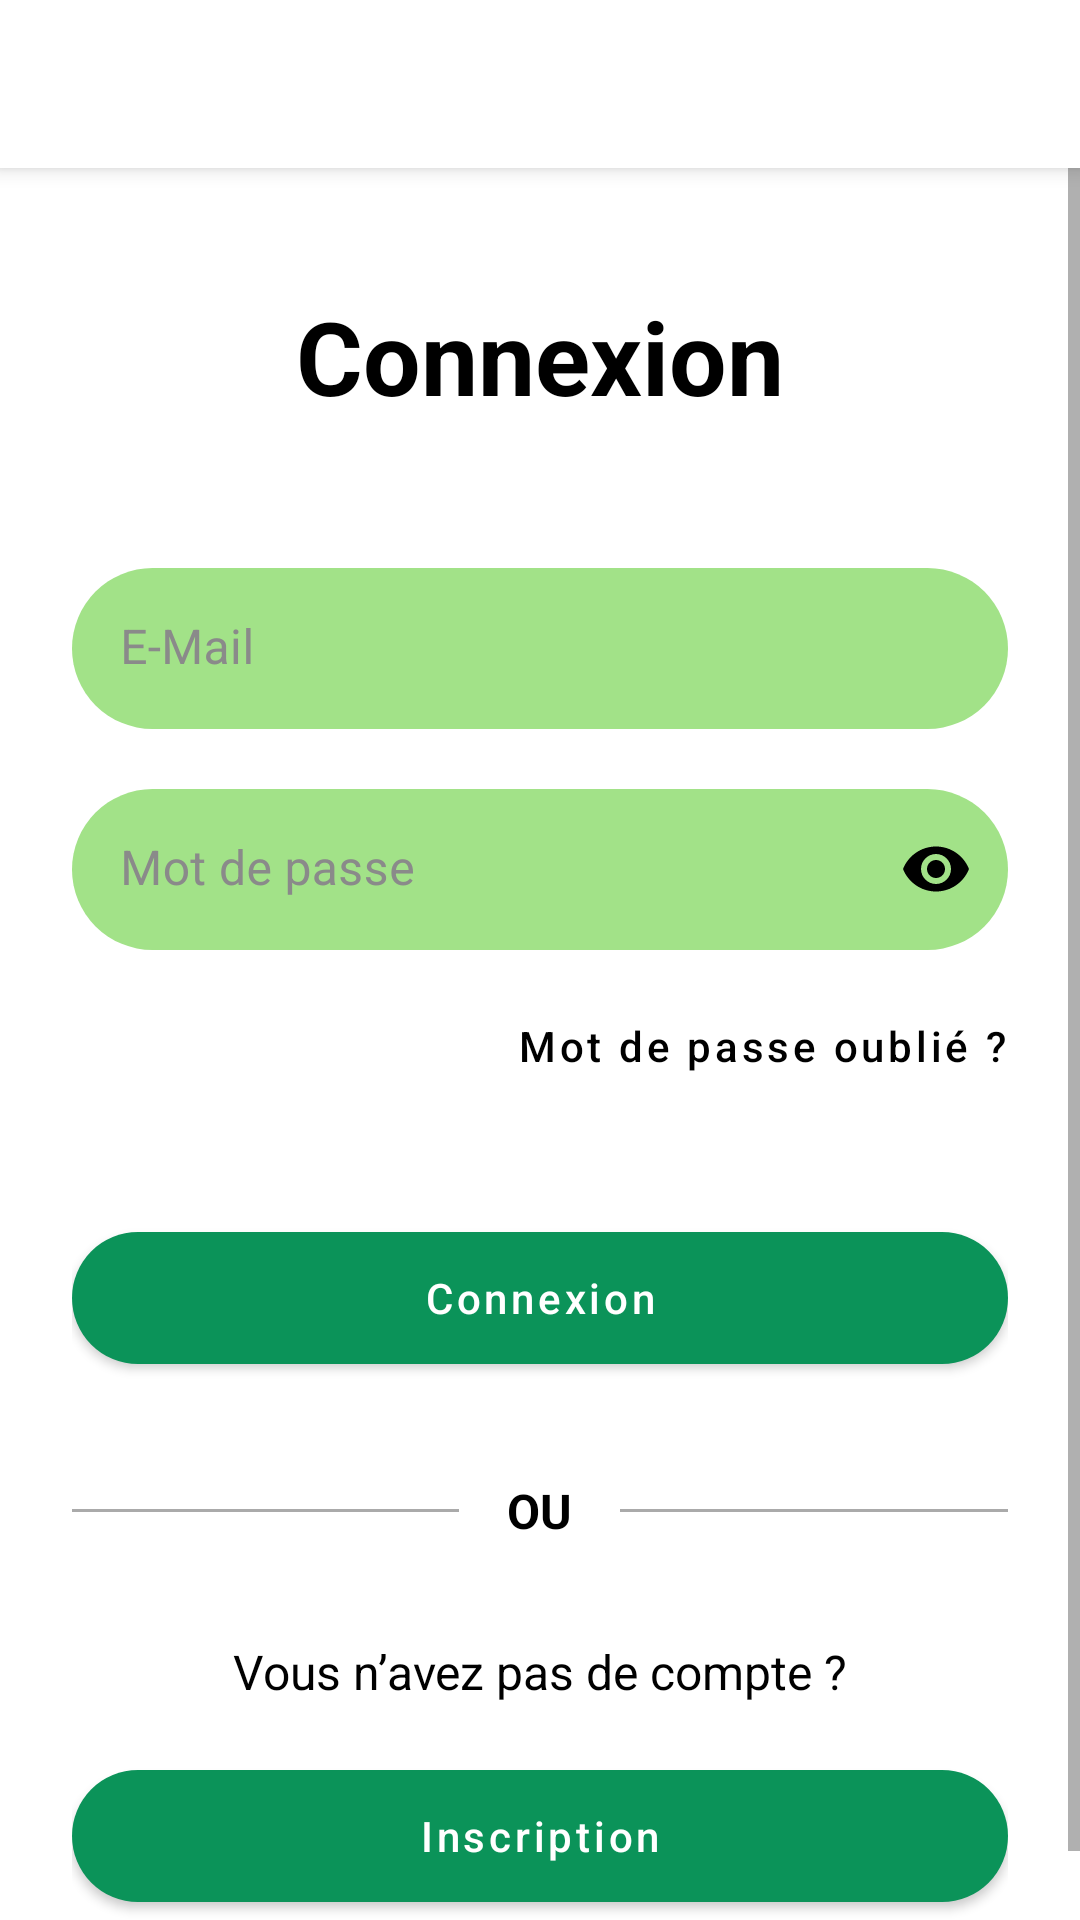

Here is an Android app screen rendered from its layout file. Give the layout XML and the strings, colors and styles it references.
<!-- AndroidManifest.xml: activity theme AppTheme -->
<!-- res/layout/activity_login.xml -->
<?xml version="1.0" encoding="utf-8"?>
<androidx.coordinatorlayout.widget.CoordinatorLayout
    xmlns:android="http://schemas.android.com/apk/res/android"
    xmlns:app="http://schemas.android.com/apk/res-auto"
    android:layout_width="match_parent"
    android:layout_height="match_parent"
    android:background="@android:color/white">

    
    <com.google.android.material.appbar.AppBarLayout
        android:layout_width="match_parent"
        android:layout_height="wrap_content"
        android:theme="@style/ThemeOverlay.MaterialComponents.Dark.ActionBar"
        android:elevation="0dp">

        <com.google.android.material.appbar.MaterialToolbar
            android:id="@+id/toolbar"
            android:layout_width="match_parent"
            android:layout_height="wrap_content"
            android:background="@android:color/white"
            app:navigationIcon="@drawable/ic_arrow_back_24"
            app:title="" />
    </com.google.android.material.appbar.AppBarLayout>

    <ScrollView
        android:layout_width="match_parent"
        android:layout_height="match_parent"
        app:layout_behavior="@string/appbar_scrolling_view_behavior"
        android:fillViewport="true">

        <androidx.constraintlayout.widget.ConstraintLayout
            android:layout_width="match_parent"
            android:layout_height="wrap_content"
            android:paddingStart="24dp"
            android:paddingEnd="24dp"
            android:paddingBottom="24dp">

            
          <TextView
            android:id="@+id/titleConnexion"
            android:layout_width="wrap_content"
            android:layout_height="wrap_content"
            android:layout_marginTop="40dp"
            android:text="Connexion"
            android:textStyle="bold"
            android:textSize="34sp"
            android:textColor="@android:color/black"
            app:layout_constraintTop_toTopOf="parent"
            app:layout_constraintStart_toStartOf="parent"
            app:layout_constraintEnd_toEndOf="parent" />


          
            <com.google.android.material.textfield.TextInputLayout
                android:id="@+id/tilEmail"
                style="@style/Widget.MaterialComponents.TextInputLayout.FilledBox.Dense"
                android:layout_width="0dp"
                android:layout_height="wrap_content"
                android:layout_marginTop="48dp"
                app:layout_constraintTop_toBottomOf="@id/titleConnexion"
                app:layout_constraintStart_toStartOf="parent"
                app:layout_constraintEnd_toEndOf="parent"
                app:boxBackgroundMode="filled"
                app:boxBackgroundColor="@color/vert_second"
                app:boxStrokeColor="@android:color/transparent"
                app:boxCornerRadiusTopStart="30dp"
                app:boxCornerRadiusTopEnd="30dp"
                app:boxCornerRadiusBottomStart="30dp"
                app:boxCornerRadiusBottomEnd="30dp"
                android:textColorHint="@color/hint_gray"
                app:hintTextColor="@color/hint_gray"
                app:boxStrokeWidth="0dp"
                app:boxStrokeWidthFocused="0dp">

                <com.google.android.material.textfield.TextInputEditText
                    android:id="@+id/etEmail"
                    android:layout_width="match_parent"
                    android:layout_height="wrap_content"
                    android:hint="E-Mail"
                    android:paddingStart="16dp"
                    android:paddingEnd="16dp"
                    android:textColor="@color/input_black"
                    android:textColorHint="@color/hint_gray" />
            </com.google.android.material.textfield.TextInputLayout>

            
            <com.google.android.material.textfield.TextInputLayout
                android:id="@+id/tilPassword"
                style="@style/Widget.MaterialComponents.TextInputLayout.FilledBox.Dense"
                android:layout_width="0dp"
                android:layout_height="wrap_content"
                android:layout_marginTop="20dp"
                app:layout_constraintTop_toBottomOf="@id/tilEmail"
                app:layout_constraintStart_toStartOf="parent"
                app:layout_constraintEnd_toEndOf="parent"
                app:boxBackgroundMode="filled"
                app:boxBackgroundColor="@color/vert_second"
                app:boxStrokeColor="@android:color/transparent"
                app:boxCornerRadiusTopStart="30dp"
                app:boxCornerRadiusTopEnd="30dp"
                app:boxCornerRadiusBottomStart="30dp"
                app:boxCornerRadiusBottomEnd="30dp"
                android:textColorHint="@color/hint_gray"
                app:hintTextColor="@color/hint_gray"
                app:endIconMode="password_toggle"
                app:endIconTint="@android:color/black"
                app:boxStrokeWidth="0dp"
                app:boxStrokeWidthFocused="0dp">

                <com.google.android.material.textfield.TextInputEditText
                    android:id="@+id/etPassword"
                    android:layout_width="match_parent"
                    android:layout_height="wrap_content"
                    android:hint="Mot de passe"
                    android:inputType="textPassword"
                    android:paddingStart="16dp"
                    android:paddingEnd="16dp"
                    android:textColor="@color/input_black"
                    android:textColorHint="@color/hint_gray" />
            </com.google.android.material.textfield.TextInputLayout>

            
            <com.google.android.material.button.MaterialButton
                android:id="@+id/btnForgot"
                style="@style/Widget.MaterialComponents.Button.TextButton"
                android:layout_width="wrap_content"
                android:layout_height="wrap_content"
                android:layout_marginTop="8dp"
                android:text="Mot de passe oublié ?"
                android:textAllCaps="false"
                android:textColor="@android:color/black"
                android:insetLeft="0dp"
                android:insetRight="0dp"
                android:paddingLeft="0dp"
                android:paddingRight="0dp"
                app:backgroundTint="@android:color/transparent"
                app:layout_constraintTop_toBottomOf="@id/tilPassword"
                app:layout_constraintEnd_toEndOf="parent" />

            
            <com.google.android.material.button.MaterialButton
                android:id="@+id/btnSubmit"
                style="@style/Widget.MaterialComponents.Button"
                android:layout_width="0dp"
                android:layout_height="56dp"
                android:layout_marginTop="32dp"
                android:text="Connexion"
                android:textAllCaps="false"
                android:textColor="@android:color/white"
                app:cornerRadius="30dp"
                app:backgroundTint="@color/vert_principal"
                app:layout_constraintTop_toBottomOf="@id/btnForgot"
                app:layout_constraintStart_toStartOf="parent"
                app:layout_constraintEnd_toEndOf="parent" />

            
            <LinearLayout
                android:id="@+id/separator"
                android:layout_width="0dp"
                android:layout_height="wrap_content"
                android:layout_marginTop="32dp"
                android:gravity="center"
                android:orientation="horizontal"
                app:layout_constraintTop_toBottomOf="@id/btnSubmit"
                app:layout_constraintStart_toStartOf="parent"
                app:layout_constraintEnd_toEndOf="parent">

                <View
                    android:layout_width="0dp"
                    android:layout_height="1dp"
                    android:layout_weight="1"
                    android:background="#55000000" />

                <TextView
                    android:layout_width="wrap_content"
                    android:layout_height="wrap_content"
                    android:paddingStart="16dp"
                    android:paddingEnd="16dp"
                    android:text="OU"
                    android:textColor="@android:color/black"
                    android:textSize="16sp"
                    android:textStyle="bold" />

                <View
                    android:layout_width="0dp"
                    android:layout_height="1dp"
                    android:layout_weight="1"
                    android:background="#55000000" />
            </LinearLayout>

            
            <TextView
                android:id="@+id/tvNoAccount"
                android:layout_width="wrap_content"
                android:layout_height="wrap_content"
                android:layout_marginTop="32dp"
                android:text="Vous n’avez pas de compte ?"
                android:textColor="@android:color/black"
                android:textSize="16sp"
                app:layout_constraintTop_toBottomOf="@id/separator"
                app:layout_constraintStart_toStartOf="parent"
                app:layout_constraintEnd_toEndOf="parent" />

            
            <com.google.android.material.button.MaterialButton
                android:id="@+id/btnGoRegister"
                style="@style/Widget.MaterialComponents.Button"
                android:layout_width="0dp"
                android:layout_height="56dp"
                android:layout_marginTop="16dp"
                android:text="Inscription"
                android:textAllCaps="false"
                android:textColor="@android:color/white"
                app:cornerRadius="30dp"
                app:backgroundTint="@color/vert_principal"
                app:layout_constraintTop_toBottomOf="@id/tvNoAccount"
                app:layout_constraintStart_toStartOf="parent"
                app:layout_constraintEnd_toEndOf="parent" />

        </androidx.constraintlayout.widget.ConstraintLayout>
    </ScrollView>
</androidx.coordinatorlayout.widget.CoordinatorLayout>
<!-- resources referenced by this layout -->
<resources>
  <color name="hint_gray">#8A8A8A</color>
  <color name="input_black">#000000</color>
  <color name="vert_principal">#0B9359</color>
  <color name="vert_second">#A2E288</color>
  <style name="AppTheme" parent="Theme.MaterialComponents.DayNight.NoActionBar">
          <item name="android:statusBarColor">@color/splash_bg</item>
          <item name="android:navigationBarColor">@color/splash_bg</item>
      </style>
  <color name="splash_bg">#B60B10</color>
</resources>
